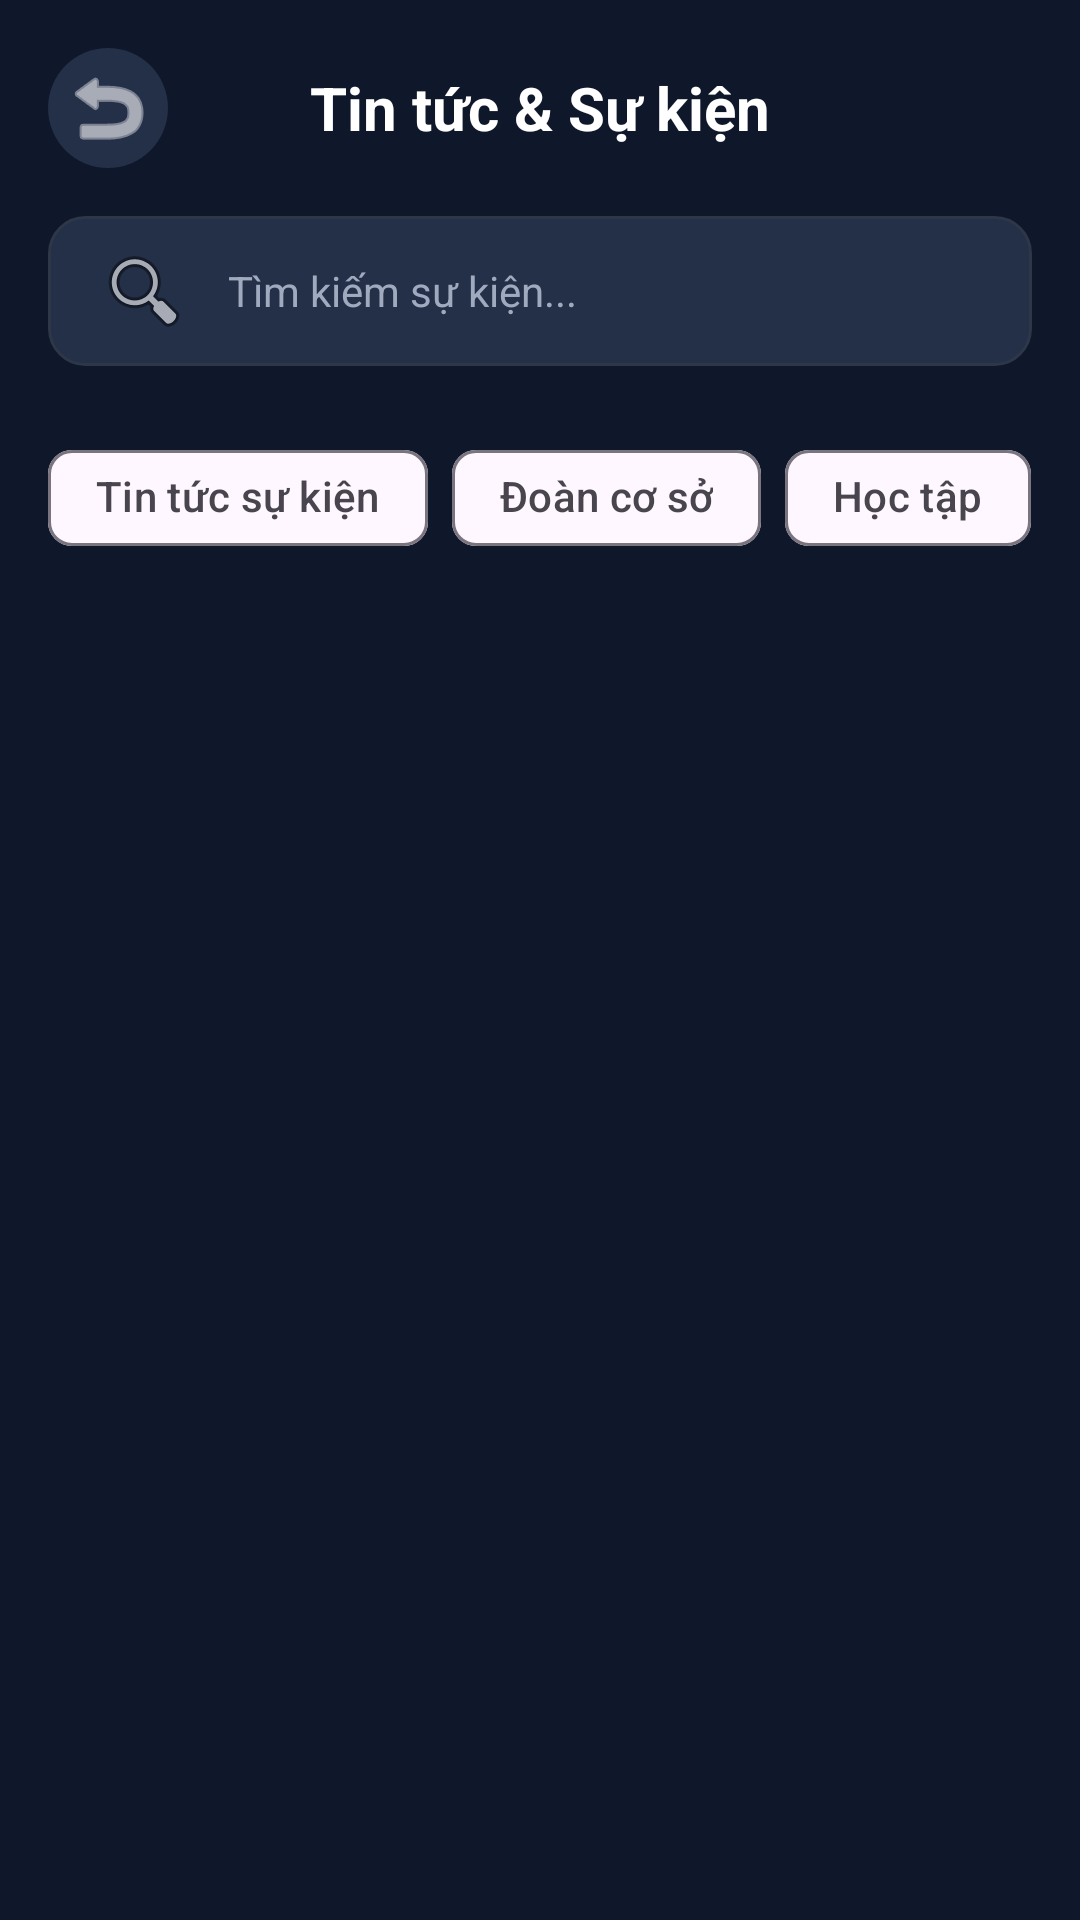

The Android layout XML behind this screen, and the referenced resources:
<!-- AndroidManifest.xml: application theme Theme.VinhUniEvents -->
<!-- res/layout/activity_events.xml -->
<?xml version="1.0" encoding="utf-8"?>
<LinearLayout xmlns:android="http://schemas.android.com/apk/res/android"
    xmlns:app="http://schemas.android.com/apk/res-auto"
    android:layout_width="match_parent"
    android:layout_height="match_parent"
    android:background="@color/bg_dark"
    android:orientation="vertical"
    android:padding="16dp">

    <RelativeLayout
        android:layout_width="match_parent"
        android:layout_height="wrap_content">
        <ImageButton
            android:id="@+id/btnBack"
            android:layout_width="40dp"
            android:layout_height="40dp"
            android:background="@drawable/bottom_nav_bg"
            android:src="@android:drawable/ic_menu_revert"
            app:tint="@color/white" />
        <TextView
            android:layout_width="wrap_content"
            android:layout_height="wrap_content"
            android:layout_centerInParent="true"
            android:text="Tin tức &amp; Sự kiện"
            android:textColor="@color/text_primary"
            android:textSize="20sp"
            android:textStyle="bold" />
    </RelativeLayout>

    <EditText
        android:id="@+id/etSearchEvents"
        android:layout_width="match_parent"
        android:layout_height="50dp"
        android:layout_marginTop="16dp"
        android:background="@drawable/edittext_bg"
        android:drawableStart="@android:drawable/ic_menu_search"
        android:drawablePadding="12dp"
        android:hint="Tìm kiếm sự kiện..."
        android:paddingHorizontal="16dp"
        android:textColor="@color/text_primary"
        android:textColorHint="@color/text_secondary"
        android:textSize="14sp" />

    <com.google.android.material.chip.ChipGroup
        android:id="@+id/chipGroupFilter"
        android:layout_width="match_parent"
        android:layout_height="wrap_content"
        android:layout_marginTop="20dp"
        app:singleSelection="true">
        <com.google.android.material.chip.Chip
            android:id="@+id/chipNews"
            android:layout_width="wrap_content"
            android:layout_height="wrap_content"
            android:text="Tin tức sự kiện"
            style="@style/Widget.Material3.Chip.Filter" />
        <com.google.android.material.chip.Chip
            android:id="@+id/chipUnit"
            android:layout_width="wrap_content"
            android:layout_height="wrap_content"
            android:text="Đoàn cơ sở"
            style="@style/Widget.Material3.Chip.Filter" />
        <com.google.android.material.chip.Chip
            android:id="@+id/chipStudy"
            android:layout_width="wrap_content"
            android:layout_height="wrap_content"
            android:text="Học tập"
            style="@style/Widget.Material3.Chip.Filter" />
    </com.google.android.material.chip.ChipGroup>

    <androidx.recyclerview.widget.RecyclerView
        android:id="@+id/rvEventsList"
        android:layout_width="match_parent"
        android:layout_height="match_parent"
        android:layout_marginTop="16dp" />
</LinearLayout>
<!-- resources referenced by this layout -->
<resources>
  <color name="bg_dark">#0F172A</color>
  <color name="text_primary">#FFFFFF</color>
  <color name="text_secondary">#A0AABF</color>
  <color name="white">#FFFFFFFF</color>
  <!-- drawable bottom_nav_bg (drawable) -->
  <?xml version="1.0" encoding="utf-8"?>
  <shape xmlns:android="http://schemas.android.com/apk/res/android">
      <solid android:color="#242F48" />
      <corners android:radius="30dp" />
  </shape>
  <!-- drawable edittext_bg (drawable) -->
  <?xml version="1.0" encoding="utf-8"?>
  <shape xmlns:android="http://schemas.android.com/apk/res/android">
      <solid android:color="#242F48" />
      <corners android:radius="12dp" />
      <stroke android:width="1dp" android:color="@color/divider_color" />
  </shape>
  <style name="Theme.VinhUniEvents" parent="Base.Theme.VinhUniEvents" />
  <color name="divider_color">#2D3748</color>
  <style name="Base.Theme.VinhUniEvents" parent="Theme.Material3.DayNight.NoActionBar">
          <item name="android:windowBackground">@color/bg_dark</item>
          <item name="colorPrimary">@color/primary_blue</item>
          <item name="android:statusBarColor">@color/bg_dark</item>
          <item name="android:navigationBarColor">@color/bg_dark</item>
      </style>
  <color name="primary_blue">#3D85F6</color>
</resources>
